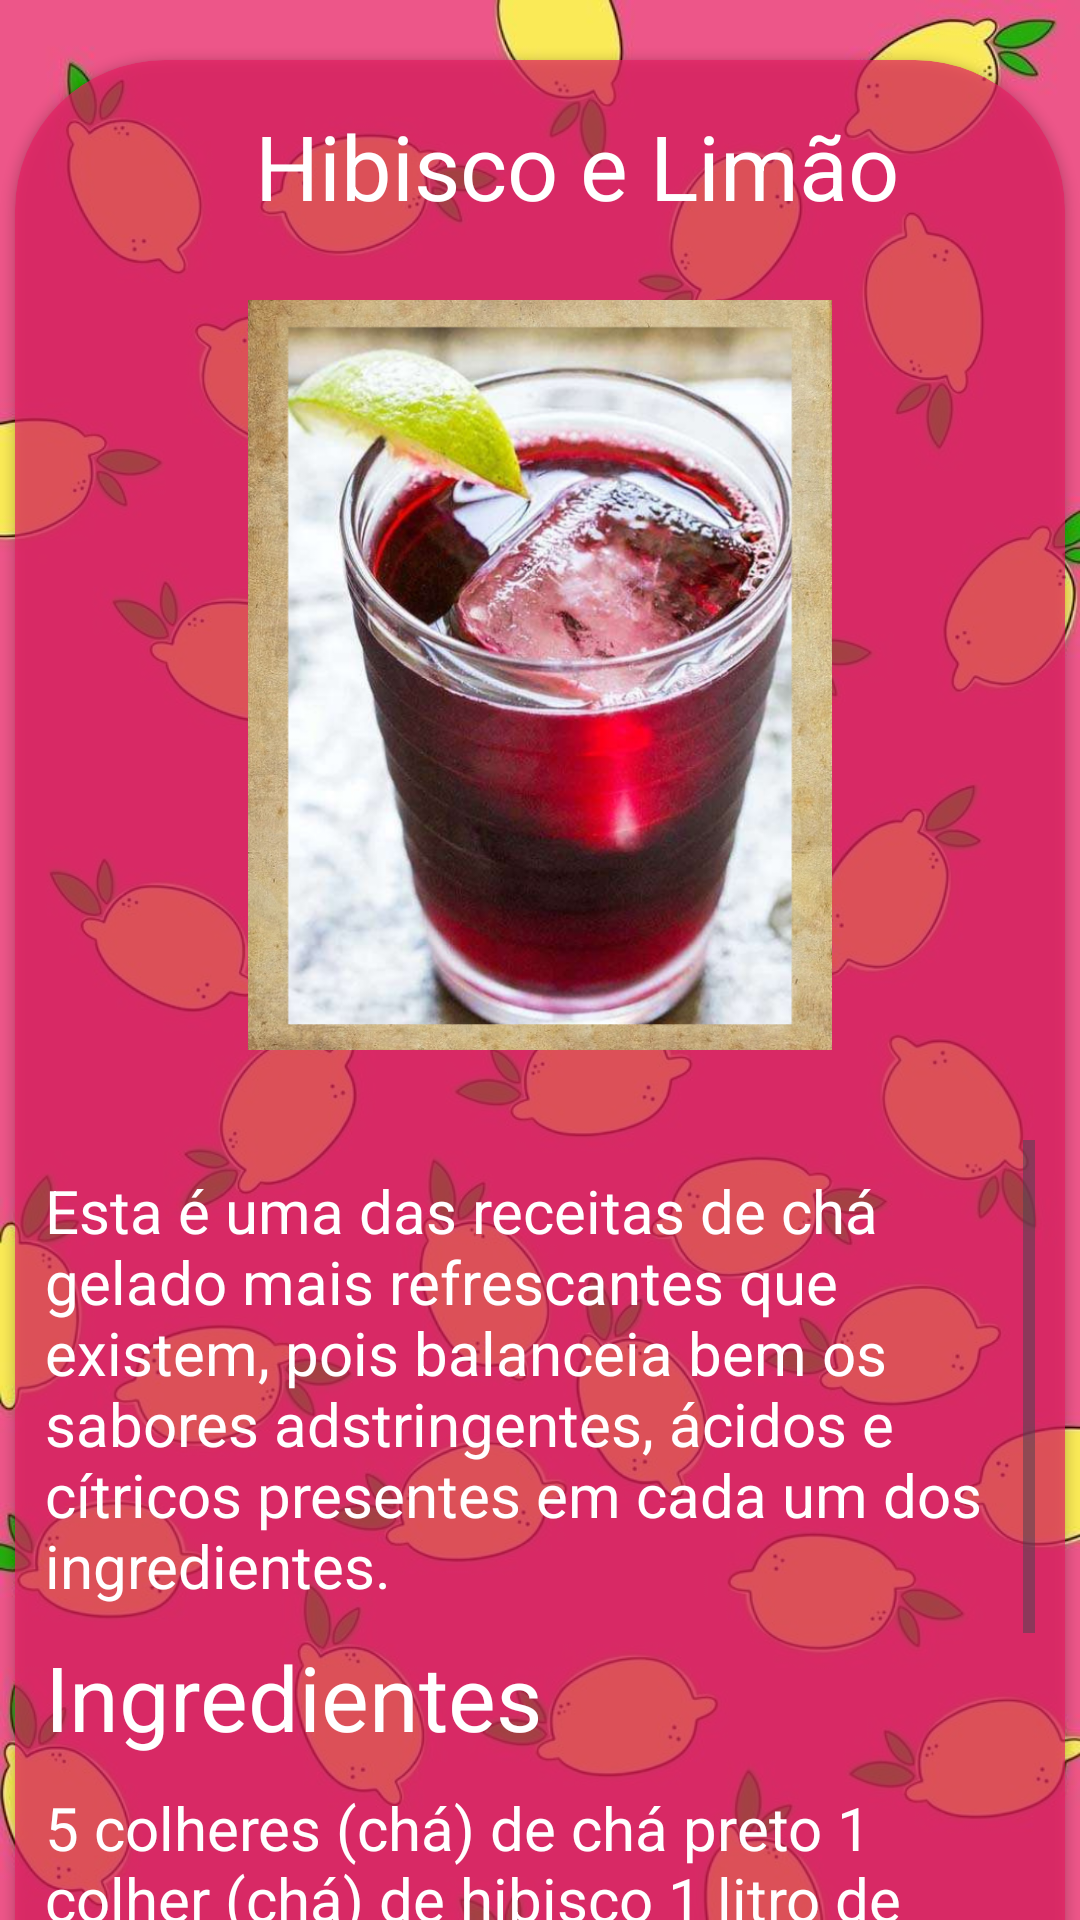

Produce the Android XML layout that renders to this screen, including the resource entries it uses.
<!-- AndroidManifest.xml: application theme Theme.AplicativoChá -->
<!-- res/layout/activity_ice.xml -->
<?xml version="1.0" encoding="utf-8"?>
<LinearLayout xmlns:android="http://schemas.android.com/apk/res/android"
    xmlns:app="http://schemas.android.com/apk/res-auto"
    xmlns:tools="http://schemas.android.com/tools"
    android:layout_width="match_parent"
    android:layout_height="match_parent"
    android:orientation="vertical"
    android:layout_gravity="center"
    android:background="@drawable/wallpaperice1"
    tools:context=".IceActivity">


            <androidx.cardview.widget.CardView
                android:layout_width="350dp"
                android:layout_height="780dp"
                android:layout_margin="20dp"
                android:layout_gravity="center"
                android:backgroundTint="@color/pink"
                app:cardCornerRadius="50dp"
                tools:layout_editor_absoluteX="74dp"
                tools:layout_editor_absoluteY="164dp">
                <TextView
                    android:id="@+id/Text"
                    android:layout_width="wrap_content"
                    android:layout_height="wrap_content"
                    android:layout_marginTop="15dp"
                    android:layout_marginLeft="80dp"
                    android:text="Hibisco e Limão"
                    android:textSize="30sp"
                    android:textColor="@color/Whitte"/>


                <Button
                    android:id="@+id/button9"
                    android:layout_width="120dp"
                    android:layout_height="wrap_content"
                    android:text="Proximo"
                    android:layout_marginTop="720dp"
                    android:layout_marginLeft="190dp"
                    android:backgroundTint="@color/pink2"/>

                <Button
                    android:id="@+id/button19"
                    android:layout_width="120dp"
                    android:layout_height="wrap_content"
                    android:text="Inicio"
                    android:layout_marginTop="720dp"
                    android:layout_marginLeft="50dp"
                    android:backgroundTint="@color/pink2"/>
                <ScrollView
                    android:layout_width="330dp"
                    android:layout_height="350dp"
                    android:layout_gravity="end"
                    android:layout_marginTop="360dp"
                    android:layout_marginRight="10dp"
                    tools:layout_editor_absoluteX="1dp"
                    tools:layout_editor_absoluteY="375dp">

                <LinearLayout
                    android:layout_width="match_parent"
                    android:layout_height="wrap_content"
                    android:orientation="vertical">
                <TextView
                    android:id="@+id/textView5"
                    android:layout_width="wrap_content"
                    android:layout_height="wrap_content"
                    android:text="Esta é uma das receitas de chá gelado mais refrescantes que existem, pois balanceia bem os sabores adstringentes, ácidos e cítricos presentes em cada um dos ingredientes."
                    android:layout_marginTop="10dp"
                    android:textSize="20sp"
                    android:textColor="@color/Whitte"/>
                <TextView
                    android:id="@+id/Text2"
                    android:layout_width="wrap_content"
                    android:layout_height="wrap_content"
                    android:layout_marginTop="10dp"
                    android:text="Ingredientes"
                    android:textSize="30sp"
                    android:textColor="@color/Whitte"/>
                <TextView
                    android:id="@+id/textView6"
                    android:layout_width="wrap_content"
                    android:layout_height="wrap_content"
                    android:text="5 colheres (chá) de chá preto
1 colher (chá) de hibisco
1 litro de água
Suco de 2 limões sicilianos"
                    android:layout_marginTop="10dp"
                    android:textSize="20sp"
                    android:textColor="@color/Whitte"/>
                <TextView
                    android:id="@+id/Text3"
                    android:layout_width="wrap_content"
                    android:layout_height="wrap_content"
                    android:layout_marginTop="10dp"
                    android:text="Modo de Preparo"
                    android:textSize="30sp"
                    android:textColor="@color/Whitte"/>
                <TextView
                    android:id="@+id/textView7"
                    android:layout_width="wrap_content"
                    android:layout_height="wrap_content"
                    android:text="Ao contrário do que muitos pensam, este chá não é feito com água gelada. A infusão precisa acontecer com o líquido quente, para que os sabores sejam bem aproveitados.

Portanto, aqueça a água até uma temperatura entre 90 ºC e 100 ºC (até aparecer bolhas na superfície da chaleira e subir um vapor denso). Desligue o fogo, adicione o chá preto e o hibisco e deixe infusionar por cinco minutos.

Coloque bastante gelo em uma jarra, adicione o suco das frutas e coe. O choque térmico irá esfriar o chá. Na hora de servir, decore os copos com rodelas de limão siciliano e aproveite!"
                    android:textSize="20sp"
                    android:textColor="@color/Whitte"/>

                </LinearLayout>
                </ScrollView>

                <ImageView
                    android:id="@+id/imageView5"
                    android:layout_width="300dp"
                    android:layout_marginLeft="25dp"
                    android:layout_marginTop="80dp"
                    android:layout_height="250dp"
                    app:srcCompat="@drawable/hibisco" />

            </androidx.cardview.widget.CardView>

</LinearLayout>
<!-- resources referenced by this layout -->
<resources>
  <color name="Whitte">#FFFFFF</color>
  <color name="pink">#A9E91E63</color>
  <color name="pink2">#C49C27B0</color>
  <!-- drawable hibisco: png bitmap (drawable, 742669 bytes) -->
  <!-- drawable wallpaperice1: jpg bitmap (drawable, 91321 bytes) -->
  <style name="Theme.AplicativoChá" parent="Base.Theme.AplicativoChá" />
  <style name="Base.Theme.AplicativoChá" parent="Theme.Material3.DayNight.NoActionBar">
          
          
      </style>
</resources>
